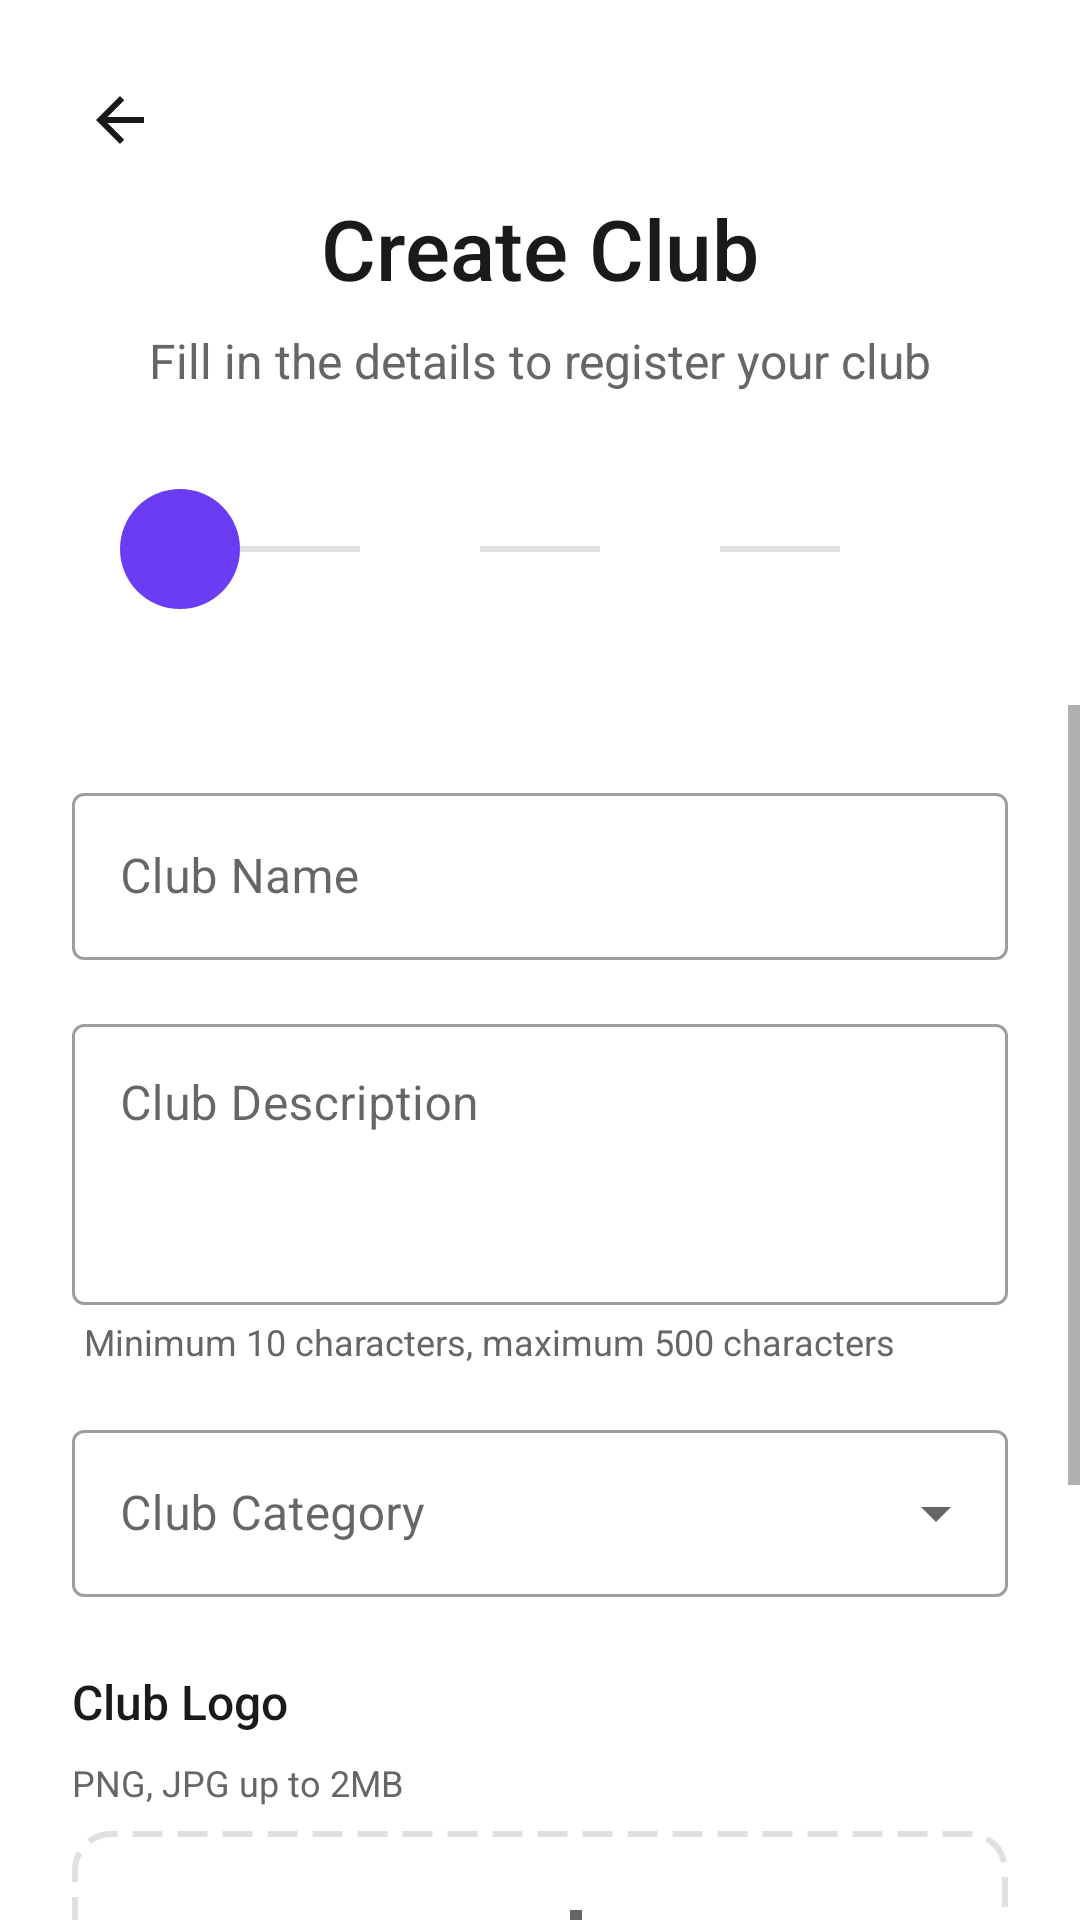

Produce the Android XML layout that renders to this screen, including the resource entries it uses.
<!-- AndroidManifest.xml: application theme Theme.CLBootstrap -->
<!-- res/layout/activity_create_club.xml -->
<?xml version="1.0" encoding="utf-8"?>
<androidx.constraintlayout.widget.ConstraintLayout xmlns:android="http://schemas.android.com/apk/res/android"
    xmlns:app="http://schemas.android.com/apk/res-auto"
    android:layout_width="match_parent"
    android:layout_height="match_parent"
    android:background="@android:color/white">

    <ImageButton
        android:id="@+id/backButton"
        android:layout_width="48dp"
        android:layout_height="48dp"
        android:layout_marginStart="16dp"
        android:layout_marginTop="16dp"
        android:background="?attr/selectableItemBackgroundBorderless"
        android:src="@drawable/ic_back"
        app:layout_constraintStart_toStartOf="parent"
        app:layout_constraintTop_toTopOf="parent" />

    <TextView
        android:id="@+id/titleText"
        android:layout_width="wrap_content"
        android:layout_height="wrap_content"
        android:layout_marginTop="64dp"
        android:text="Create Club"
        android:textColor="#1A1A1A"
        android:textSize="28sp"
        android:fontFamily="sans-serif-medium"
        app:layout_constraintEnd_toEndOf="parent"
        app:layout_constraintStart_toStartOf="parent"
        app:layout_constraintTop_toTopOf="parent" />

    <TextView
        android:id="@+id/subtitleText"
        android:layout_width="wrap_content"
        android:layout_height="wrap_content"
        android:layout_marginTop="8dp"
        android:text="Fill in the details to register your club"
        android:textColor="#666666"
        android:textSize="16sp"
        android:fontFamily="sans-serif"
        app:layout_constraintEnd_toEndOf="parent"
        app:layout_constraintStart_toStartOf="parent"
        app:layout_constraintTop_toBottomOf="@id/titleText" />

    
    <LinearLayout
        android:id="@+id/stepsLayout"
        android:layout_width="match_parent"
        android:layout_height="wrap_content"
        android:orientation="horizontal"
        android:layout_marginTop="32dp"
        android:layout_marginHorizontal="40dp"
        app:layout_constraintTop_toBottomOf="@id/subtitleText">

        <View
            android:id="@+id/step1"
            android:layout_width="40dp"
            android:layout_height="40dp"
            android:background="@drawable/circle_active" />

        <View
            android:layout_width="0dp"
            android:layout_height="2dp"
            android:layout_weight="1"
            android:layout_gravity="center_vertical"
            android:background="#E0E0E0" />

        <View
            android:id="@+id/step2"
            android:layout_width="40dp"
            android:layout_height="40dp"
            android:background="@drawable/circle_inactive" />

        <View
            android:layout_width="0dp"
            android:layout_height="2dp"
            android:layout_weight="1"
            android:layout_gravity="center_vertical"
            android:background="#E0E0E0" />

        <View
            android:id="@+id/step3"
            android:layout_width="40dp"
            android:layout_height="40dp"
            android:background="@drawable/circle_inactive" />

        <View
            android:layout_width="0dp"
            android:layout_height="2dp"
            android:layout_weight="1"
            android:layout_gravity="center_vertical"
            android:background="#E0E0E0" />

        <View
            android:id="@+id/step4"
            android:layout_width="40dp"
            android:layout_height="40dp"
            android:background="@drawable/circle_inactive" />

    </LinearLayout>

    <ScrollView
        android:layout_width="match_parent"
        android:layout_height="0dp"
        android:layout_marginTop="32dp"
        android:clipToPadding="false"
        android:paddingBottom="10dp"
        app:layout_constraintBottom_toBottomOf="parent"
        app:layout_constraintTop_toBottomOf="@id/stepsLayout">

        <LinearLayout
            android:layout_width="match_parent"
            android:layout_height="wrap_content"
            android:orientation="vertical"
            android:padding="24dp">

            <com.google.android.material.textfield.TextInputLayout
                android:id="@+id/clubNameLayout"
                android:layout_width="match_parent"
                android:layout_height="wrap_content"
                android:hint="Club Name"
                style="@style/Widget.MaterialComponents.TextInputLayout.OutlinedBox">

                <com.google.android.material.textfield.TextInputEditText
                    android:id="@+id/clubNameInput"
                    android:layout_width="match_parent"
                    android:layout_height="wrap_content"
                    android:inputType="textCapWords"
                    android:maxLines="1" />
            </com.google.android.material.textfield.TextInputLayout>

            <com.google.android.material.textfield.TextInputLayout
                android:id="@+id/clubDescriptionLayout"
                android:layout_width="match_parent"
                android:layout_height="wrap_content"
                android:layout_marginTop="16dp"
                android:hint="Club Description"
                style="@style/Widget.MaterialComponents.TextInputLayout.OutlinedBox">

                <com.google.android.material.textfield.TextInputEditText
                    android:id="@+id/clubDescriptionInput"
                    android:layout_width="match_parent"
                    android:layout_height="wrap_content"
                    android:inputType="textMultiLine"
                    android:minLines="3"
                    android:gravity="top" />

            </com.google.android.material.textfield.TextInputLayout>

            <TextView
                android:layout_width="wrap_content"
                android:layout_height="wrap_content"
                android:text="Minimum 10 characters, maximum 500 characters"
                android:textColor="#666666"
                android:textSize="12sp"
                android:layout_marginTop="4dp"
                android:layout_marginStart="4dp" />

            <com.google.android.material.textfield.TextInputLayout
                android:id="@+id/clubCategoryLayout"
                android:layout_width="match_parent"
                android:layout_height="wrap_content"
                android:layout_marginTop="16dp"
                android:hint="Club Category"
                style="@style/Widget.MaterialComponents.TextInputLayout.OutlinedBox.ExposedDropdownMenu">

                <AutoCompleteTextView
                    android:id="@+id/clubCategoryInput"
                    android:layout_width="match_parent"
                    android:layout_height="wrap_content"
                    android:inputType="none" />

            </com.google.android.material.textfield.TextInputLayout>

            <TextView
                android:layout_width="wrap_content"
                android:layout_height="wrap_content"
                android:text="Club Logo"
                android:textColor="#1A1A1A"
                android:textSize="16sp"
                android:layout_marginTop="24dp"
                android:layout_marginBottom="8dp"
                android:fontFamily="sans-serif-medium" />

            <TextView
                android:layout_width="wrap_content"
                android:layout_height="wrap_content"
                android:text="PNG, JPG up to 2MB"
                android:textColor="#666666"
                android:textSize="12sp"
                android:layout_marginBottom="8dp" />

            <FrameLayout
                android:id="@+id/logoUploadArea"
                android:layout_width="match_parent"
                android:layout_height="120dp"
                android:background="@drawable/upload_area_background"
                android:layout_marginBottom="24dp">

                <LinearLayout
                    android:layout_width="wrap_content"
                    android:layout_height="wrap_content"
                    android:orientation="vertical"
                    android:layout_gravity="center"
                    android:gravity="center">

                    <ImageView
                        android:id="@+id/logoPreview"
                        android:layout_width="48dp"
                        android:layout_height="48dp"
                        android:src="@drawable/ic_add_image"
                        app:tint="#666666"
                        android:layout_marginBottom="8dp" />

                    <TextView
                        android:id="@+id/logoFileName"
                        android:layout_width="wrap_content"
                        android:layout_height="wrap_content"
                        android:text="Click to upload"
                        android:textColor="#666666"
                        android:textSize="14sp" />

                </LinearLayout>

            </FrameLayout>

            <com.google.android.material.button.MaterialButton
                android:id="@+id/nextButton"
                android:layout_width="match_parent"
                android:layout_height="56dp"
                android:text="Next"
                android:textSize="16sp"
                android:textAllCaps="false"
                app:cornerRadius="28dp"
                android:layout_marginTop="16dp"
                android:backgroundTint="#6b3cf3" />

        </LinearLayout>

    </ScrollView>

</androidx.constraintlayout.widget.ConstraintLayout>
<!-- resources referenced by this layout -->
<resources>
  <!-- drawable circle_active (drawable) -->
  <?xml version="1.0" encoding="utf-8"?>
  <shape xmlns:android="http://schemas.android.com/apk/res/android"
      android:shape="oval">
      <solid android:color="#6b3cf3" />
      <size
          android:width="40dp"
          android:height="40dp" />
  </shape>
  <!-- drawable ic_add_image (drawable) -->
  <?xml version="1.0" encoding="utf-8"?>
  <vector xmlns:android="http://schemas.android.com/apk/res/android"
      android:width="24dp"
      android:height="24dp"
      android:viewportWidth="24"
      android:viewportHeight="24">
      <path
          android:fillColor="#666666"
          android:pathData="M19,7v2.99s-1.99,0.01 -2,0L17,7h-3s0.01,-1.99 0,-2h3L17,2h2v3h3v2h-3zM16,11L16,8h-3L13,5L5,5c-1.1,0 -2,0.9 -2,2v12c0,1.1 0.9,2 2,2h12c1.1,0 2,-0.9 2,-2v-8h-3zM5,19l3,-4 2,3 3,-4 4,5L5,19z"/>
  </vector>
  <!-- drawable ic_back (drawable) -->
  <?xml version="1.0" encoding="utf-8"?>
  <vector xmlns:android="http://schemas.android.com/apk/res/android"
      android:width="24dp"
      android:height="24dp"
      android:viewportWidth="24"
      android:viewportHeight="24">
      
      <path
          android:fillColor="#1A1A1A"
          android:pathData="M20,11H7.83l5.59,-5.59L12,4l-8,8 8,8 1.41,-1.41L7.83,13H20v-2z"/>
  </vector>
  <!-- drawable upload_area_background (drawable) -->
  <?xml version="1.0" encoding="utf-8"?>
  <shape xmlns:android="http://schemas.android.com/apk/res/android">
      <stroke
          android:width="2dp"
          android:color="#E0E0E0"
          android:dashWidth="10dp"
          android:dashGap="5dp" />
      <corners android:radius="12dp" />
  </shape>
  <style name="Theme.CLBootstrap" parent="Theme.MaterialComponents.DayNight.NoActionBar">
          <item name="colorPrimary">#6b3cf3</item>
          <item name="colorPrimaryVariant">#6b3cf3</item>
          <item name="colorOnPrimary">@color/white</item>
          <item name="colorSecondary">@color/teal_200</item>
          <item name="colorSecondaryVariant">@color/teal_700</item>
          <item name="colorOnSecondary">@color/black</item>
          <item name="android:statusBarColor">?attr/colorPrimaryVariant</item>
          <item name="android:windowBackground">@android:color/white</item>
      </style>
  <color name="white">#FFFFFFFF</color>
  <color name="teal_200">#FF03DAC5</color>
  <color name="teal_700">#FF018786</color>
  <color name="black">#FF000000</color>
</resources>
